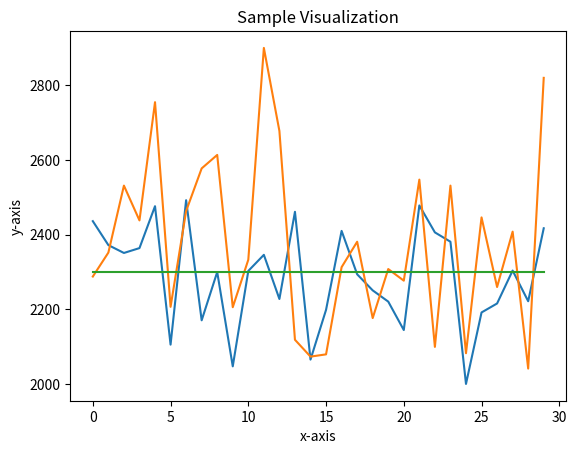

The matplotlib source for this figure:
from matplotlib import pyplot as plt
import random

w = []
x = []
y = []
z = []


for i in range(30):
    x.append(i)
    y.append(random.randint(2000, 2500))
    z.append(random.randint(2000, 2900))
    w.append(2300)


plt.plot(x,y)
plt.plot(x,z)
plt.plot(x,w)

plt.title("Sample Visualization")

plt.xlabel("x-axis")
plt.ylabel("y-axis")

plt.show()